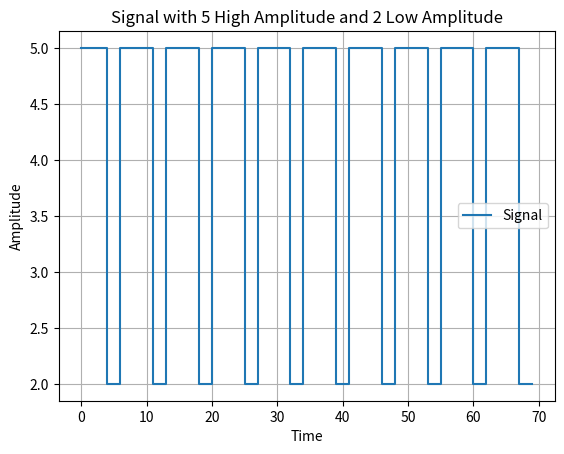

Source code (Python):
import numpy as np
import matplotlib.pyplot as plt

# Define amplitudes
A_high = 5
A_low = 2

# Define the pattern
high_duration = 5
low_duration = 2

# Create the signal
signal_pattern = [A_high] * high_duration + [A_low] * low_duration
repeats = 10  # Number of times the pattern repeats
signal = signal_pattern * repeats

# Generate time points for plotting
time = np.arange(len(signal))

# Plot the signal
plt.plot(time, signal, drawstyle='steps-pre', label='Signal')
plt.title('Signal with 5 High Amplitude and 2 Low Amplitude')
plt.xlabel('Time')
plt.ylabel('Amplitude')
plt.grid()
plt.legend()
plt.show()
